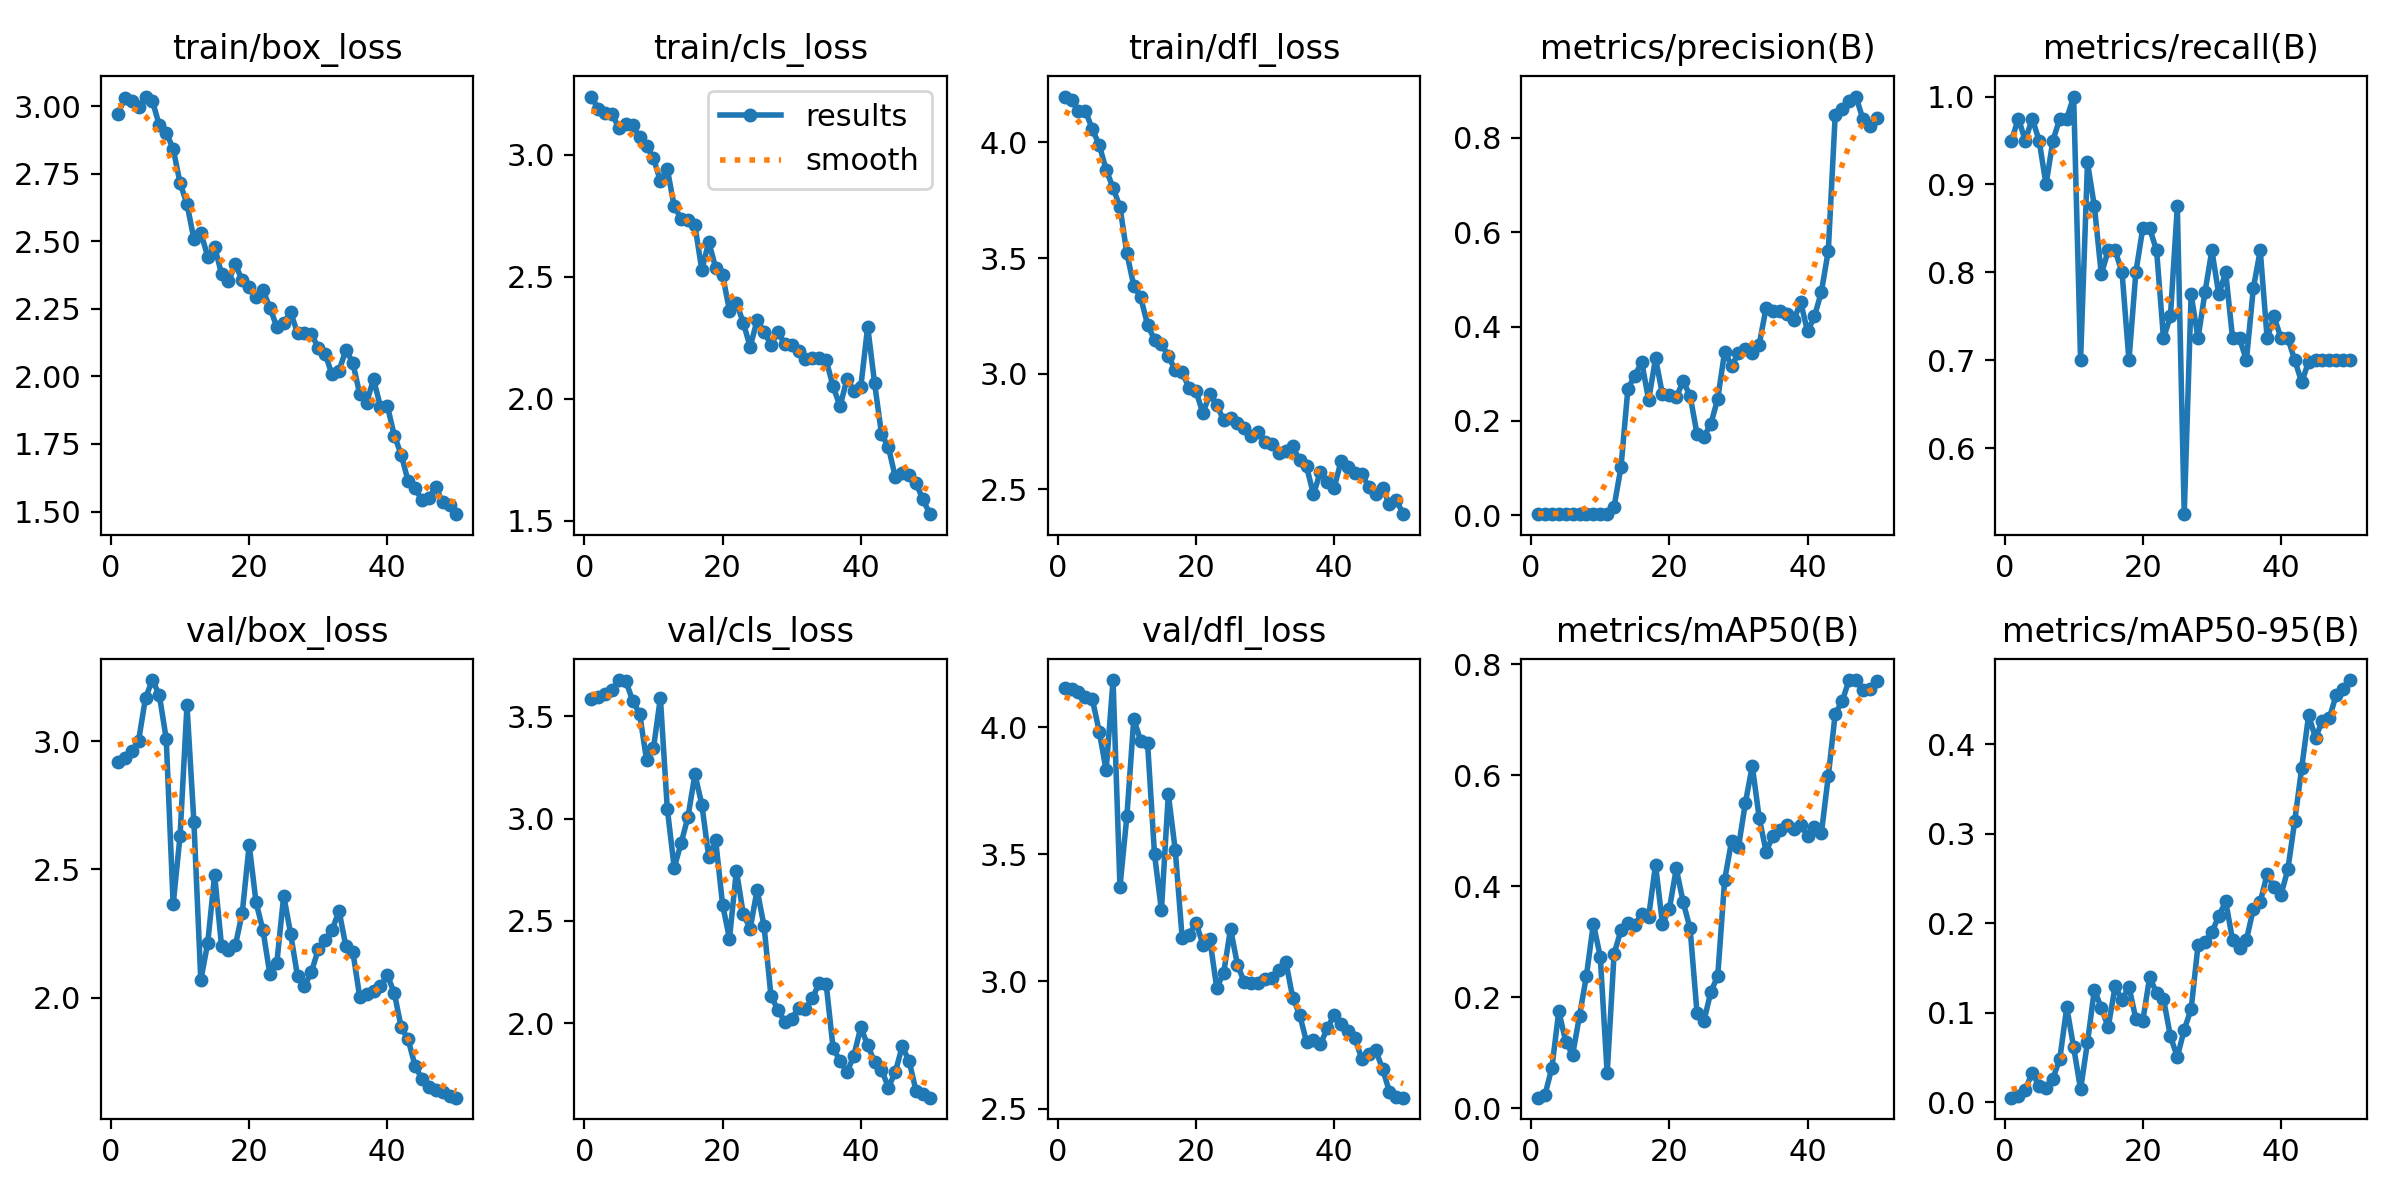

The table this chart was drawn from, first rows:
epoch, time, train/box_loss, train/cls_loss, train/dfl_loss, metrics/precision(B), metrics/recall(B), metrics/mAP50(B), metrics/mAP50-95(B), val/box_loss, val/cls_loss, val/dfl_loss, lr/pg0, lr/pg1, lr/pg2
1, 134, 2.972, 3.238, 4.198, 0.00325, 0.95, 0.01865, 0.00535, 2.92, 3.586, 4.155, 0.00018, 0.00018, 0.00018
2, 255.1, 3.029, 3.188, 4.182, 0.00333, 0.975, 0.02395, 0.00717, 2.935, 3.597, 4.149, 0.0003725, 0.0003725, 0.0003725
3, 385, 3.019, 3.169, 4.135, 0.00325, 0.95, 0.07259, 0.0143, 2.96, 3.612, 4.138, 0.000557, 0.000557, 0.000557
4, 513.1, 2.996, 3.167, 4.136, 0.00333, 0.975, 0.1747, 0.03316, 3.002, 3.628, 4.119, 0.0007337, 0.0007337, 0.0007337
5, 643, 3.036, 3.11, 4.057, 0.00325, 0.95, 0.1197, 0.01853, 3.168, 3.678, 4.11, 0.0009024, 0.0009024, 0.0009024
6, 769.1, 3.019, 3.125, 3.988, 0.00308, 0.9, 0.09614, 0.01653, 3.238, 3.674, 3.982, 0.001063, 0.001063, 0.001063
7, 896.1, 2.929, 3.122, 3.882, 0.00325, 0.95, 0.1666, 0.02668, 3.179, 3.576, 3.829, 0.001216, 0.001216, 0.001216
8, 1026, 2.902, 3.071, 3.803, 0.00334, 0.975, 0.2386, 0.04892, 3.008, 3.514, 4.185, 0.001361, 0.001361, 0.001361
9, 1157, 2.843, 3.036, 3.721, 0.00344, 0.975, 0.3322, 0.1064, 2.363, 3.287, 3.372, 0.001498, 0.001498, 0.001498
10, 1288, 2.715, 2.986, 3.52, 0.00356, 1, 0.2731, 0.06144, 2.631, 3.345, 3.649, 0.001627, 0.001627, 0.001627
11, 1413, 2.638, 2.892, 3.381, 0.00243, 0.7, 0.06238, 0.01472, 3.139, 3.591, 4.03, 0.001604, 0.001604, 0.001604
12, 1544, 2.509, 2.942, 3.33, 0.0186, 0.925, 0.2783, 0.06702, 2.687, 3.049, 3.947, 0.001564, 0.001564, 0.001564
13, 1675, 2.532, 2.788, 3.211, 0.1022, 0.875, 0.3206, 0.1259, 2.069, 2.76, 3.936, 0.001525, 0.001525, 0.001525
14, 1795, 2.443, 2.739, 3.148, 0.2684, 0.7978, 0.3344, 0.1056, 2.213, 2.88, 3.5, 0.001485, 0.001485, 0.001485
15, 1934, 2.48, 2.734, 3.127, 0.296, 0.825, 0.3306, 0.08408, 2.479, 3.01, 3.28, 0.001446, 0.001446, 0.001446
16, 2073, 2.38, 2.71, 3.078, 0.3249, 0.825, 0.3491, 0.1295, 2.202, 3.217, 3.736, 0.001406, 0.001406, 0.001406
17, 2207, 2.353, 2.528, 3.014, 0.2441, 0.8, 0.3451, 0.1147, 2.185, 3.069, 3.516, 0.001366, 0.001366, 0.001366
18, 2322, 2.415, 2.644, 3.007, 0.3326, 0.7, 0.439, 0.1293, 2.204, 2.813, 3.172, 0.001327, 0.001327, 0.001327
19, 2454, 2.355, 2.536, 2.938, 0.2562, 0.8, 0.3317, 0.09328, 2.331, 2.895, 3.183, 0.001287, 0.001287, 0.001287
20, 2578, 2.329, 2.508, 2.925, 0.2539, 0.85, 0.3587, 0.09124, 2.595, 2.58, 3.232, 0.001248, 0.001248, 0.001248
21, 2704, 2.295, 2.362, 2.83, 0.2508, 0.85, 0.432, 0.1397, 2.372, 2.413, 3.145, 0.001208, 0.001208, 0.001208
22, 2842, 2.319, 2.394, 2.911, 0.2841, 0.825, 0.371, 0.1222, 2.263, 2.746, 3.167, 0.001168, 0.001168, 0.001168
23, 2970, 2.254, 2.311, 2.865, 0.2533, 0.725, 0.324, 0.1156, 2.091, 2.533, 2.976, 0.001129, 0.001129, 0.001129
24, 3097, 2.184, 2.213, 2.8, 0.1727, 0.75, 0.1717, 0.0739, 2.135, 2.463, 3.032, 0.001089, 0.001089, 0.001089
25, 3237, 2.197, 2.323, 2.807, 0.1666, 0.875, 0.1569, 0.05074, 2.398, 2.652, 3.206, 0.00105, 0.00105, 0.00105
26, 3376, 2.237, 2.275, 2.787, 0.1935, 0.525, 0.2094, 0.08137, 2.25, 2.475, 3.067, 0.00101, 0.00101, 0.00101
27, 3503, 2.161, 2.221, 2.766, 0.247, 0.775, 0.238, 0.1042, 2.083, 2.133, 2.997, 0.0009704, 0.0009704, 0.0009704
28, 3622, 2.162, 2.274, 2.732, 0.3465, 0.725, 0.4115, 0.1758, 2.045, 2.066, 2.992, 0.0009308, 0.0009308, 0.0009308
29, 3763, 2.157, 2.226, 2.747, 0.3169, 0.7772, 0.4812, 0.1789, 2.1, 2.006, 2.994, 0.0008912, 0.0008912, 0.0008912
30, 3890, 2.106, 2.222, 2.703, 0.3429, 0.825, 0.4707, 0.19, 2.188, 2.021, 3.01, 0.0008516, 0.0008516, 0.0008516
31, 4006, 2.082, 2.195, 2.695, 0.3526, 0.775, 0.5503, 0.2081, 2.225, 2.075, 3.012, 0.000812, 0.000812, 0.000812
32, 4123, 2.007, 2.162, 2.656, 0.3437, 0.8, 0.6172, 0.2244, 2.263, 2.067, 3.044, 0.0007724, 0.0007724, 0.0007724
33, 4241, 2.02, 2.168, 2.665, 0.3617, 0.725, 0.5231, 0.1812, 2.339, 2.121, 3.078, 0.0007328, 0.0007328, 0.0007328
34, 4367, 2.098, 2.167, 2.686, 0.4398, 0.725, 0.4626, 0.1729, 2.2, 2.198, 2.937, 0.0006932, 0.0006932, 0.0006932
35, 4506, 2.051, 2.158, 2.625, 0.433, 0.7, 0.4909, 0.1815, 2.18, 2.189, 2.87, 0.0006536, 0.0006536, 0.0006536
36, 4626, 1.935, 2.051, 2.599, 0.4328, 0.7822, 0.5008, 0.2161, 2.003, 1.876, 2.762, 0.000614, 0.000614, 0.000614
37, 4746, 1.903, 1.969, 2.479, 0.4255, 0.825, 0.5104, 0.2237, 2.013, 1.816, 2.772, 0.0005744, 0.0005744, 0.0005744
38, 4864, 1.989, 2.081, 2.575, 0.413, 0.725, 0.503, 0.2549, 2.026, 1.759, 2.753, 0.0005348, 0.0005348, 0.0005348
39, 4985, 1.888, 2.034, 2.534, 0.4518, 0.75, 0.5108, 0.24, 2.046, 1.841, 2.815, 0.0004952, 0.0004952, 0.0004952
40, 5107, 1.891, 2.048, 2.508, 0.3895, 0.725, 0.4913, 0.2315, 2.088, 1.979, 2.869, 0.0004556, 0.0004556, 0.0004556
41, 5226, 1.781, 2.296, 2.622, 0.4216, 0.725, 0.5076, 0.2605, 2.019, 1.893, 2.832, 0.000416, 0.000416, 0.000416
42, 5347, 1.711, 2.064, 2.598, 0.4735, 0.7, 0.4957, 0.3146, 1.885, 1.807, 2.804, 0.0003764, 0.0003764, 0.0003764
43, 5470, 1.613, 1.856, 2.572, 0.5606, 0.675, 0.5985, 0.3735, 1.838, 1.773, 2.777, 0.0003368, 0.0003368, 0.0003368
44, 5590, 1.587, 1.802, 2.569, 0.8482, 0.6986, 0.7112, 0.4321, 1.736, 1.685, 2.696, 0.0002972, 0.0002972, 0.0002972
45, 5709, 1.541, 1.679, 2.511, 0.8605, 0.7, 0.7332, 0.4071, 1.684, 1.76, 2.716, 0.0002576, 0.0002576, 0.0002576
46, 5832, 1.551, 1.696, 2.481, 0.8769, 0.7, 0.7719, 0.4262, 1.653, 1.886, 2.731, 0.000218, 0.000218, 0.000218
47, 5962, 1.591, 1.686, 2.505, 0.8873, 0.7, 0.7717, 0.4288, 1.641, 1.813, 2.656, 0.0001784, 0.0001784, 0.0001784
48, 6078, 1.534, 1.653, 2.435, 0.8399, 0.7, 0.7545, 0.4553, 1.632, 1.668, 2.567, 0.0001388, 0.0001388, 0.0001388
49, 6196, 1.525, 1.589, 2.454, 0.8244, 0.7, 0.7566, 0.4611, 1.619, 1.651, 2.548, 9.92e-05, 9.92e-05, 9.92e-05
50, 6314, 1.49, 1.528, 2.393, 0.8414, 0.7, 0.7702, 0.4715, 1.611, 1.635, 2.543, 5.96e-05, 5.96e-05, 5.96e-05
